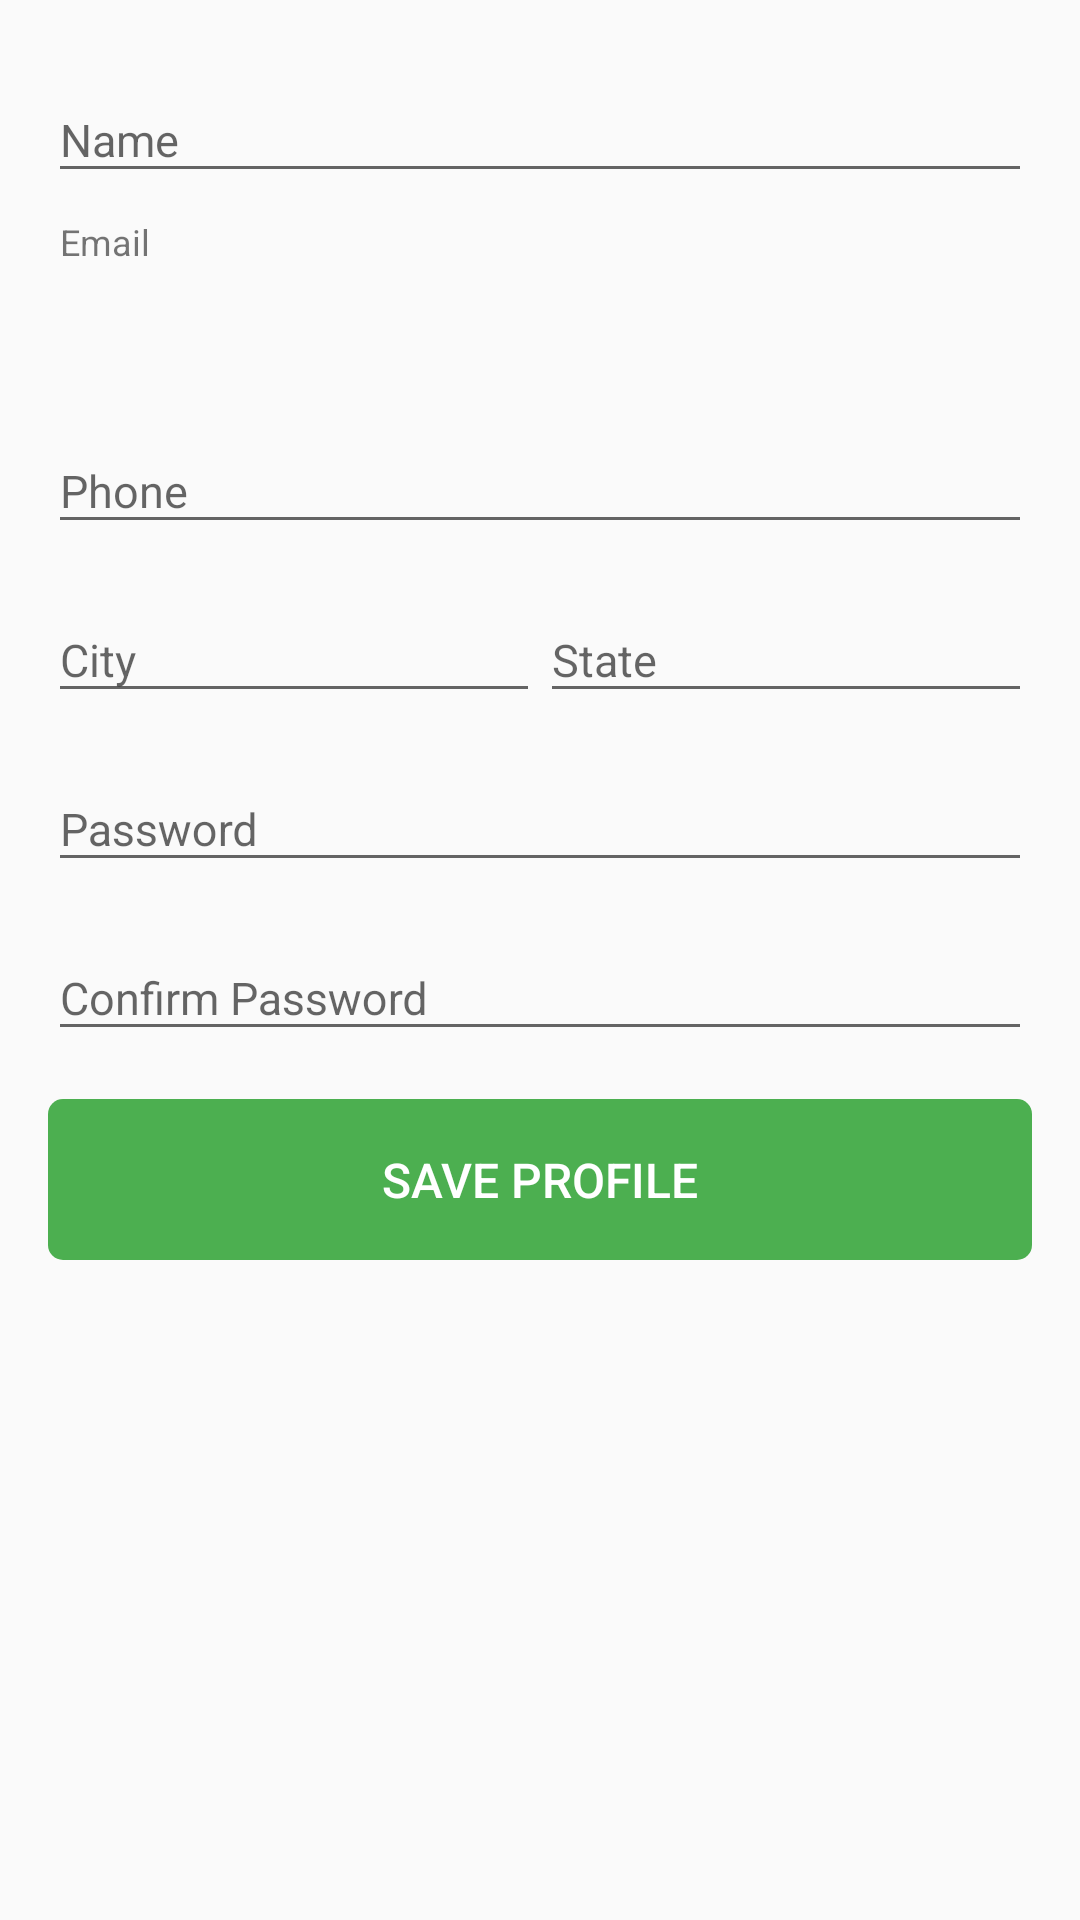

This screen was rendered from an Android layout file. Write that file and the resources it references.
<!-- AndroidManifest.xml: application theme AppTheme.NoActionBar -->
<!-- res/layout/fragment_vol_profile.xml -->
<LinearLayout android:layout_width="match_parent"
    android:layout_height="match_parent"
    xmlns:tools="http://schemas.android.com/tools"
    android:orientation="vertical"
    android:paddingLeft="@dimen/padding_default"
    android:paddingRight="@dimen/padding_default"
    android:paddingTop="@dimen/padding_half"
    android:paddingBottom="@dimen/padding_half"
    xmlns:android="http://schemas.android.com/apk/res/android">

    <android.support.design.widget.TextInputLayout
        android:layout_width="match_parent"
        android:layout_height="wrap_content"
        android:layout_marginTop="@dimen/padding_half">

        <android.support.design.widget.TextInputEditText
            android:id="@+id/volunteer_profile_name_edit_text"
            android:layout_width="match_parent"
            android:layout_height="wrap_content"
            android:hint="@string/name"
            android:textSize="@dimen/typography_subheading"
            android:inputType="textPersonName"
            android:textColorHint="@color/green_dark"/>

    </android.support.design.widget.TextInputLayout>

    <TextView
        android:layout_width="match_parent"
        android:layout_height="wrap_content"
        android:textSize="12sp"
        android:text="@string/email"
        android:layout_marginLeft="4dp"
        android:layout_marginStart="4dp"
        android:layout_marginTop="@dimen/padding_half"/>

    <TextView
        android:id="@+id/vol_profile_email_text_view"
        android:layout_width="match_parent"
        android:layout_height="wrap_content"
        android:layout_marginTop="@dimen/padding_half"
        tools:text="Email"
        android:textSize="@dimen/typography_subheading"
        android:textColor="@color/black"
        android:layout_marginLeft="4dp"
        android:layout_marginStart="4dp"
        android:layout_marginBottom="@dimen/padding_half"/>

    <android.support.design.widget.TextInputLayout
        android:layout_width="match_parent"
        android:layout_height="wrap_content"
        android:layout_marginTop="@dimen/padding_half">

        <android.support.design.widget.TextInputEditText
            android:id="@+id/volunteer_profile_phone_edit_text"
            android:layout_width="match_parent"
            android:layout_height="wrap_content"
            android:hint="@string/phone"
            android:textSize="@dimen/typography_subheading"
            android:inputType="phone"
            android:textColorHint="@color/green_dark"/>

    </android.support.design.widget.TextInputLayout>

    <LinearLayout
        android:baselineAligned="false"
        android:layout_width="match_parent"
        android:layout_height="wrap_content"
        android:orientation="horizontal">

        <android.support.design.widget.TextInputLayout
            android:layout_weight="1"
            android:layout_width="match_parent"
            android:layout_height="wrap_content"
            android:layout_marginTop="@dimen/padding_half">

            <android.support.design.widget.TextInputEditText
                android:id="@+id/volunteer_profile_city_edit_text"
                android:layout_width="match_parent"
                android:layout_height="wrap_content"
                android:hint="@string/city"
                android:textSize="@dimen/typography_subheading"
                android:inputType="textPostalAddress"
                android:textColorHint="@color/green_dark"/>

        </android.support.design.widget.TextInputLayout>

        <android.support.design.widget.TextInputLayout
            android:layout_weight="1"
            android:layout_width="match_parent"
            android:layout_height="wrap_content"
            android:layout_marginTop="@dimen/padding_half">

            <android.support.design.widget.TextInputEditText
                android:id="@+id/volunteer_profile_state_edit_text"
                android:layout_width="match_parent"
                android:layout_height="wrap_content"
                android:hint="@string/state"
                android:textSize="@dimen/typography_subheading"
                android:inputType="textPostalAddress"
                android:textColorHint="@color/green_dark"/>

        </android.support.design.widget.TextInputLayout>

    </LinearLayout>

    <android.support.design.widget.TextInputLayout
        android:layout_width="match_parent"
        android:layout_height="wrap_content"
        android:layout_marginTop="@dimen/padding_half">

        <android.support.design.widget.TextInputEditText
            android:id="@+id/volunteer_profile_password_edit_text"
            android:layout_width="match_parent"
            android:layout_height="wrap_content"
            android:hint="@string/password"
            android:textSize="@dimen/typography_subheading"
            android:inputType="textPassword"
            android:textColorHint="@color/green_dark"/>

    </android.support.design.widget.TextInputLayout>

    <android.support.design.widget.TextInputLayout
        android:layout_width="match_parent"
        android:layout_height="wrap_content"
        android:layout_marginTop="@dimen/padding_half">

        <android.support.design.widget.TextInputEditText
            android:id="@+id/volunteer_profile_confirm_password_edit_text"
            android:layout_width="match_parent"
            android:layout_height="wrap_content"
            android:hint="@string/confirm_password"
            android:textSize="@dimen/typography_subheading"
            android:inputType="textPassword"
            android:textColorHint="@color/green_dark"/>

    </android.support.design.widget.TextInputLayout>

    <TextView
        android:id="@+id/vol_profile_save_profile_button"
        android:layout_marginTop="@dimen/padding_default"
        android:layout_width="match_parent"
        android:gravity="center"
        android:clickable="true"
        android:layout_height="wrap_content"
        android:background="@drawable/rounded_primary_bg"
        android:text="@string/save_profile"
        android:textAllCaps="true"
        android:padding="@dimen/padding_default"
        android:textSize="@dimen/typography_title"
        android:textColor="@color/white"
        android:fontFamily="sans-serif-medium"/>

</LinearLayout>
<!-- resources referenced by this layout -->
<resources>
  <color name="black">#000000</color>
  <color name="green_dark">#388E3C</color>
  <color name="white">#FFFFFF</color>
  <dimen name="padding_default">16dp</dimen>
  <dimen name="padding_half">8dp</dimen>
  <dimen name="typography_subheading">15sp</dimen>
  <dimen name="typography_title">16sp</dimen>
  <!-- drawable rounded_primary_bg (drawable) -->
  <?xml version="1.0" encoding="utf-8"?>
  <selector xmlns:android="http://schemas.android.com/apk/res/android">
  
      <item android:state_pressed="true">
          <shape>
              <solid android:color="@color/colorPrimaryDark"/>
              <corners android:radius="5dp"/>
          </shape>
      </item>
  
      <item android:state_focused="true">
          <shape>
              <solid android:color="@color/colorPrimaryDark"/>
              <corners android:radius="5dp"/>
          </shape>
      </item>
  
      <item>
          <shape>
              <solid android:color="@color/colorPrimary"/>
              <corners android:radius="5dp"/>
          </shape>
      </item>
  </selector>
  <string name="city">City</string>
  <string name="confirm_password">Confirm Password</string>
  <string name="email">Email</string>
  <string name="name">Name</string>
  <string name="password">Password</string>
  <string name="phone">Phone</string>
  <string name="save_profile">Save Profile</string>
  <string name="state">State</string>
  <style name="AppTheme.NoActionBar">
          <item name="android:windowActionBar">false</item>
          <item name="android:windowNoTitle">true</item>
      </style>
  <color name="colorPrimaryDark">@color/green_dark</color>
  <color name="colorPrimary">@color/green</color>
  <color name="green">#4caf50</color>
</resources>
